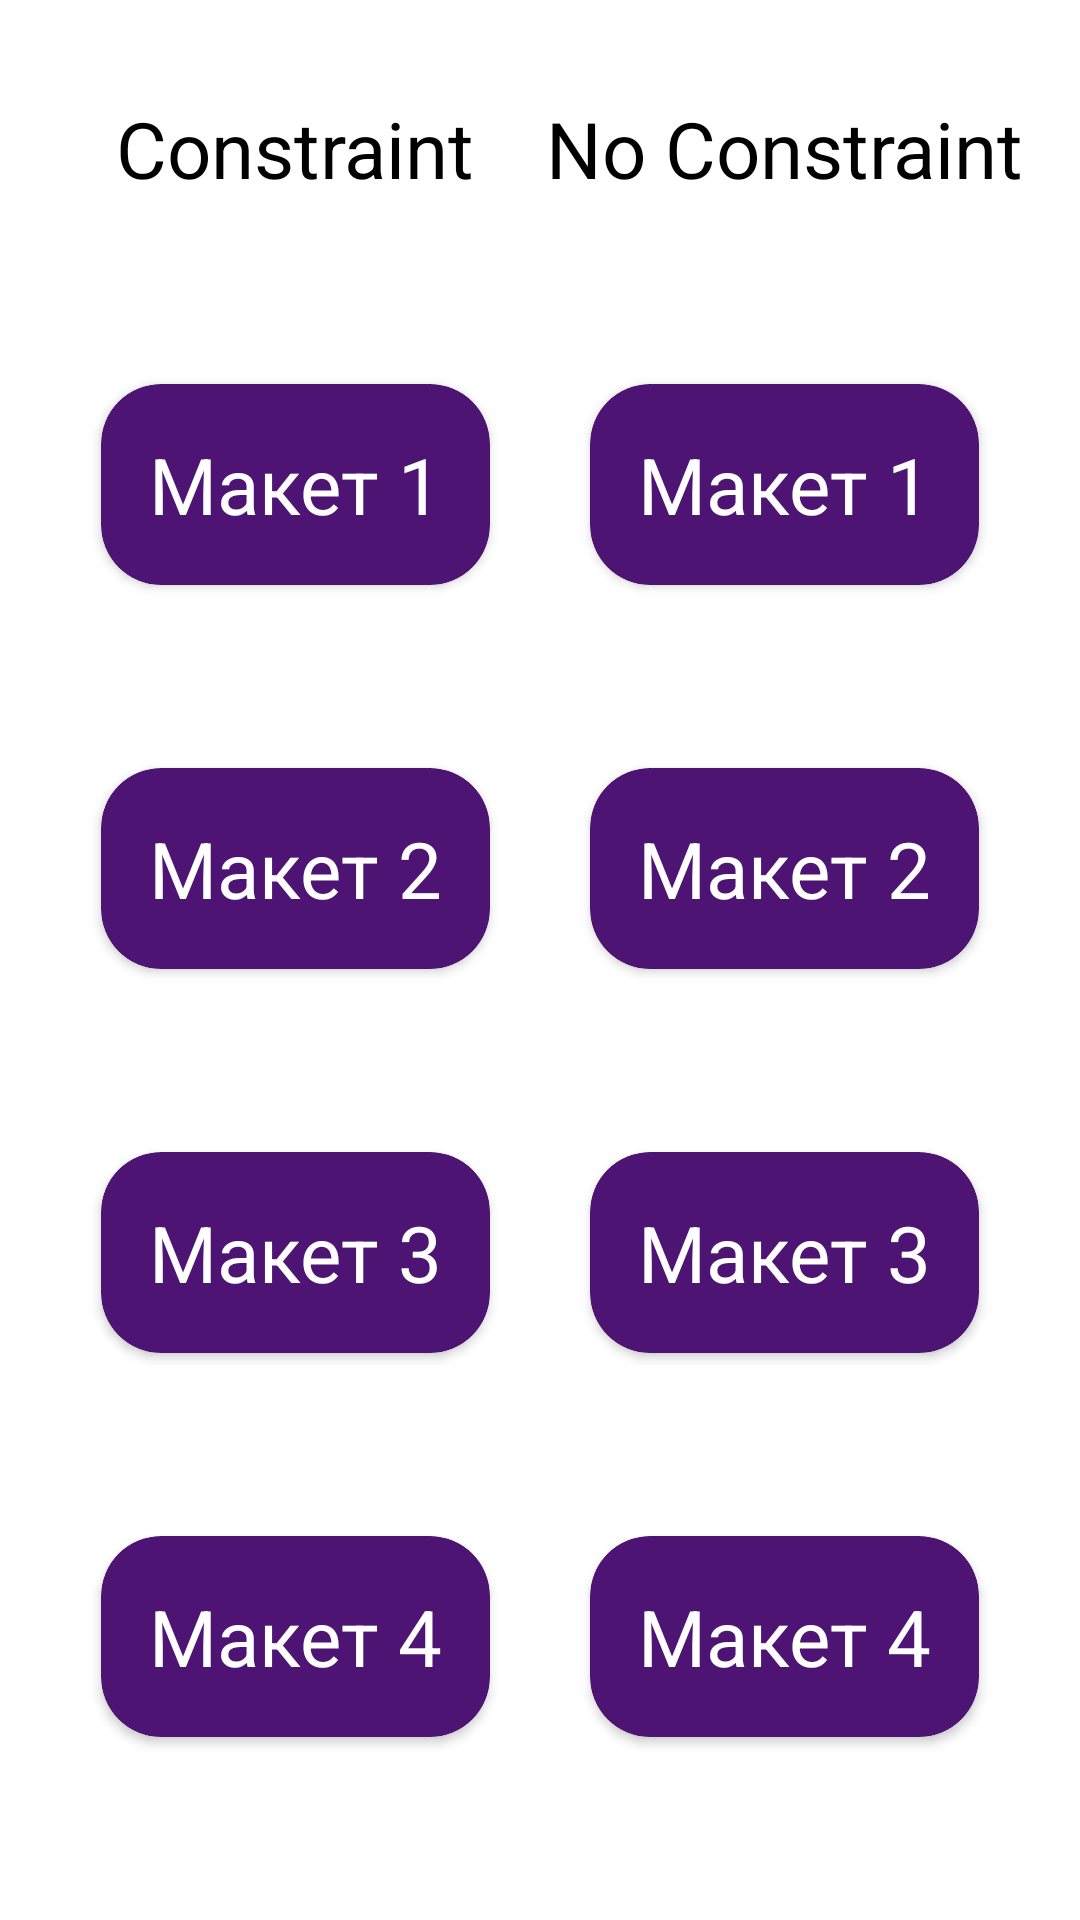

This screen was rendered from an Android layout file. Write that file and the resources it references.
<!-- AndroidManifest.xml: application theme Theme.WB_3 -->
<!-- res/layout/fragment_main_constraint.xml -->
<?xml version="1.0" encoding="utf-8"?>
<androidx.constraintlayout.widget.ConstraintLayout xmlns:android="http://schemas.android.com/apk/res/android"
    xmlns:app="http://schemas.android.com/apk/res-auto"
    xmlns:tools="http://schemas.android.com/tools"
    android:layout_width="match_parent"
    android:layout_height="match_parent"
    tools:context=".MainConstraintFragment">

    <TextView
        android:id="@+id/constraint_label_text_view"
        style="@style/header_text_style"
        android:layout_width="wrap_content"
        android:layout_height="wrap_content"
        android:layout_marginTop="32dp"
        android:text="@string/bottom_nav_constraint"
        android:textAlignment="center"
        android:textSize="26sp"
        app:layout_constraintEnd_toEndOf="@+id/constraint_screen_one"
        app:layout_constraintStart_toStartOf="@+id/constraint_screen_one"
        app:layout_constraintTop_toTopOf="parent" />

    <TextView
        android:id="@+id/no_constraint_label_text_view"
        style="@style/header_text_style"
        android:layout_width="wrap_content"
        android:layout_height="wrap_content"
        android:text="@string/bottom_nav_no_constraint"
        android:textSize="26sp"
        app:layout_constraintEnd_toEndOf="@+id/no_constraint_screen_one"
        app:layout_constraintHorizontal_bias="0.5"
        app:layout_constraintStart_toStartOf="@+id/no_constraint_screen_one"
        app:layout_constraintTop_toTopOf="@+id/constraint_label_text_view" />

    <androidx.cardview.widget.CardView
        android:id="@+id/constraint_screen_one"
        style="@style/button_card_view_style"
        android:layout_width="wrap_content"
        android:layout_height="wrap_content"
        app:layout_constraintBottom_toTopOf="@+id/constraint_screen_two"
        app:layout_constraintEnd_toStartOf="@+id/no_constraint_screen_one"
        app:layout_constraintHorizontal_bias="0.5"
        app:layout_constraintStart_toStartOf="parent"
        app:layout_constraintTop_toBottomOf="@+id/constraint_label_text_view">

        <TextView
            style="@style/button_text_style"
            android:layout_width="wrap_content"
            android:layout_height="wrap_content"
            android:text="@string/first_layout_name" />

    </androidx.cardview.widget.CardView>

    <androidx.cardview.widget.CardView
        android:id="@+id/constraint_screen_two"
        style="@style/button_card_view_style"
        android:layout_width="wrap_content"
        android:layout_height="wrap_content"
        app:layout_constraintBottom_toTopOf="@+id/constraint_screen_three"
        app:layout_constraintStart_toStartOf="@+id/constraint_screen_one"
        app:layout_constraintTop_toBottomOf="@+id/constraint_screen_one">

        <TextView
            style="@style/button_text_style"
            android:layout_width="wrap_content"
            android:layout_height="wrap_content"
            android:text="@string/second_layout_name" />

    </androidx.cardview.widget.CardView>

    <androidx.cardview.widget.CardView
        android:id="@+id/constraint_screen_three"
        style="@style/button_card_view_style"
        android:layout_width="wrap_content"
        android:layout_height="wrap_content"
        app:layout_constraintBottom_toTopOf="@+id/constraint_screen_four"
        app:layout_constraintStart_toStartOf="@+id/constraint_screen_one"
        app:layout_constraintTop_toBottomOf="@+id/constraint_screen_two">

        <TextView
            style="@style/button_text_style"
            android:layout_width="wrap_content"
            android:layout_height="wrap_content"
            android:text="@string/third_layout_name" />

    </androidx.cardview.widget.CardView>

    <androidx.cardview.widget.CardView
        android:id="@+id/constraint_screen_four"
        style="@style/button_card_view_style"
        android:layout_width="wrap_content"
        android:layout_height="wrap_content"
        app:layout_constraintBottom_toBottomOf="parent"
        app:layout_constraintStart_toStartOf="@+id/constraint_screen_one"
        app:layout_constraintTop_toBottomOf="@+id/constraint_screen_three">

        <TextView
            style="@style/button_text_style"
            android:layout_width="wrap_content"
            android:layout_height="wrap_content"
            android:text="@string/fourth_layout_name" />

    </androidx.cardview.widget.CardView>

    <androidx.cardview.widget.CardView
        android:id="@+id/no_constraint_screen_one"
        style="@style/button_card_view_style"
        android:layout_width="wrap_content"
        android:layout_height="wrap_content"
        app:layout_constraintBottom_toTopOf="@+id/no_constraint_screen_two"
        app:layout_constraintEnd_toEndOf="parent"
        app:layout_constraintHorizontal_bias="0.5"
        app:layout_constraintStart_toEndOf="@+id/constraint_screen_one"
        app:layout_constraintTop_toBottomOf="@+id/constraint_label_text_view">

        <TextView
            style="@style/button_text_style"
            android:layout_width="wrap_content"
            android:layout_height="wrap_content"
            android:text="@string/first_layout_name" />

    </androidx.cardview.widget.CardView>

    <androidx.cardview.widget.CardView
        android:id="@+id/no_constraint_screen_two"
        style="@style/button_card_view_style"
        android:layout_width="wrap_content"
        android:layout_height="wrap_content"
        app:layout_constraintBottom_toTopOf="@+id/no_constraint_screen_three"
        app:layout_constraintStart_toStartOf="@+id/no_constraint_screen_one"
        app:layout_constraintTop_toBottomOf="@+id/no_constraint_screen_one">

        <TextView
            style="@style/button_text_style"
            android:layout_width="wrap_content"
            android:layout_height="wrap_content"
            android:text="@string/second_layout_name" />

    </androidx.cardview.widget.CardView>

    <androidx.cardview.widget.CardView
        android:id="@+id/no_constraint_screen_three"
        style="@style/button_card_view_style"
        android:layout_width="wrap_content"
        android:layout_height="wrap_content"
        app:layout_constraintBottom_toTopOf="@+id/no_constraint_screen_four"
        app:layout_constraintStart_toStartOf="@+id/no_constraint_screen_one"
        app:layout_constraintTop_toBottomOf="@+id/no_constraint_screen_two">

        <TextView
            style="@style/button_text_style"
            android:layout_width="wrap_content"
            android:layout_height="wrap_content"
            android:text="@string/third_layout_name" />

    </androidx.cardview.widget.CardView>

    <androidx.cardview.widget.CardView
        android:id="@+id/no_constraint_screen_four"
        style="@style/button_card_view_style"
        android:layout_width="wrap_content"
        android:layout_height="wrap_content"
        app:layout_constraintBottom_toBottomOf="parent"
        app:layout_constraintStart_toStartOf="@+id/no_constraint_screen_one"
        app:layout_constraintTop_toBottomOf="@+id/no_constraint_screen_three">

        <TextView
            style="@style/button_text_style"
            android:layout_width="wrap_content"
            android:layout_height="wrap_content"
            android:text="@string/fourth_layout_name" />

    </androidx.cardview.widget.CardView>

</androidx.constraintlayout.widget.ConstraintLayout>
<!-- resources referenced by this layout -->
<resources>
  <string name="bottom_nav_constraint">Constraint</string>
  <string name="bottom_nav_no_constraint">No Constraint</string>
  <string name="first_layout_name">Макет 1</string>
  <string name="fourth_layout_name">Макет 4</string>
  <string name="second_layout_name">Макет 2</string>
  <string name="third_layout_name">Макет 3</string>
  <style name="button_card_view_style">
          <item name="android:backgroundTint">@color/purple_dark</item>
          <item name="cardCornerRadius">@dimen/button_card_view_corner_radius</item>
      </style>
  <style name="button_text_style">
          <item name="android:textColor">@color/white</item>
          <item name="android:textSize">@dimen/button_text_size</item>
          <item name="android:padding">@dimen/button_text_padding</item>
      </style>
  <style name="header_text_style">
          <item name="android:textColor">@color/black</item>
          <item name="android:textSize">@dimen/header_text_size</item>
      </style>
  <style name="Theme.WB_3" parent="Theme.MaterialComponents.DayNight.NoActionBar">
          
          <item name="colorPrimary">@color/purple</item>
          <item name="colorPrimaryVariant">@color/purple_dark</item>
          <item name="colorOnPrimary">@color/white</item>
          
          <item name="colorSecondary">@color/white</item>
          <item name="colorSecondaryVariant">@color/teal_700</item>
          <item name="colorOnSecondary">@color/black</item>
          
          <item name="android:statusBarColor" tools:targetApi="l">?attr/colorPrimaryVariant</item>
          
  
      </style>
  <color name="purple_dark">#4D1473</color>
  <dimen name="button_card_view_corner_radius">20dp</dimen>
  <color name="white">#FFFFFFFF</color>
  <dimen name="button_text_size">26sp</dimen>
  <dimen name="button_text_padding">16dp</dimen>
  <color name="black">#FF000000</color>
  <dimen name="header_text_size">30sp</dimen>
  <color name="purple">#6A1B9A</color>
  <color name="teal_700">#FF018786</color>
</resources>
